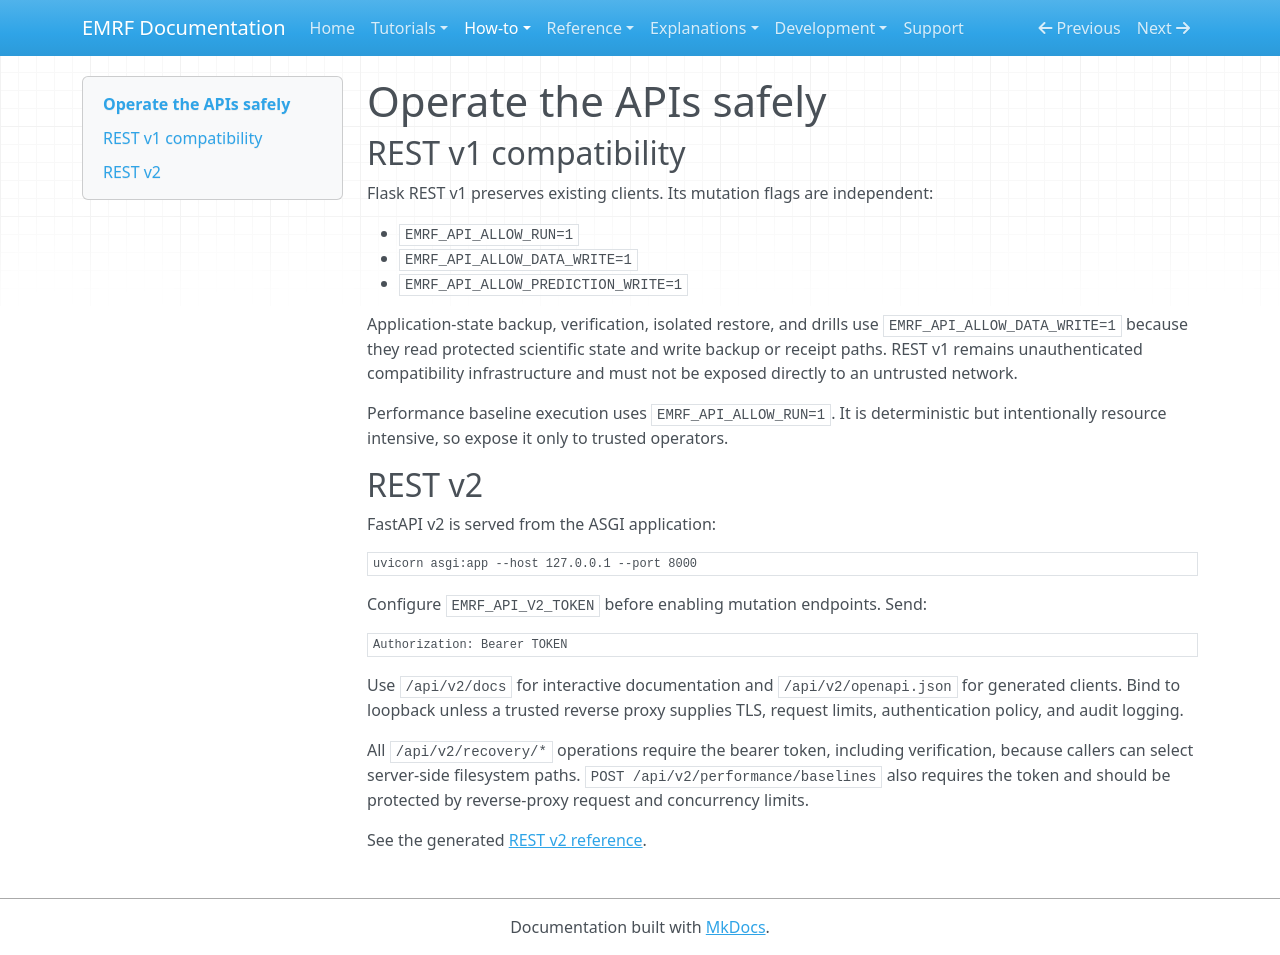

repository: kirklasalle/SpaceEntropyCompression · page: how-to/api/index.html · generator: mkdocs

# Operate the APIs safely

## REST v1 compatibility

Flask REST v1 preserves existing clients. Its mutation flags are independent:

- `EMRF_API_ALLOW_RUN=1`
- `EMRF_API_ALLOW_DATA_WRITE=1`
- `EMRF_API_ALLOW_PREDICTION_WRITE=1`

Application-state backup, verification, isolated restore, and drills use
`EMRF_API_ALLOW_DATA_WRITE=1` because they read protected scientific state and
write backup or receipt paths. REST v1 remains unauthenticated compatibility
infrastructure and must not be exposed directly to an untrusted network.

Performance baseline execution uses `EMRF_API_ALLOW_RUN=1`. It is deterministic
but intentionally resource intensive, so expose it only to trusted operators.

## REST v2

FastAPI v2 is served from the ASGI application:

```text
uvicorn asgi:app --host 127.0.0.1 --port 8000
```

Configure `EMRF_API_V2_TOKEN` before enabling mutation endpoints. Send:

```text
Authorization: Bearer TOKEN
```

Use `/api/v2/docs` for interactive documentation and
`/api/v2/openapi.json` for generated clients. Bind to loopback unless a
trusted reverse proxy supplies TLS, request limits, authentication policy,
and audit logging.

All `/api/v2/recovery/*` operations require the bearer token, including
verification, because callers can select server-side filesystem paths.
`POST /api/v2/performance/baselines` also requires the token and should be
protected by reverse-proxy request and concurrency limits.

See the generated [REST v2 reference](../reference/api-v2.md).
